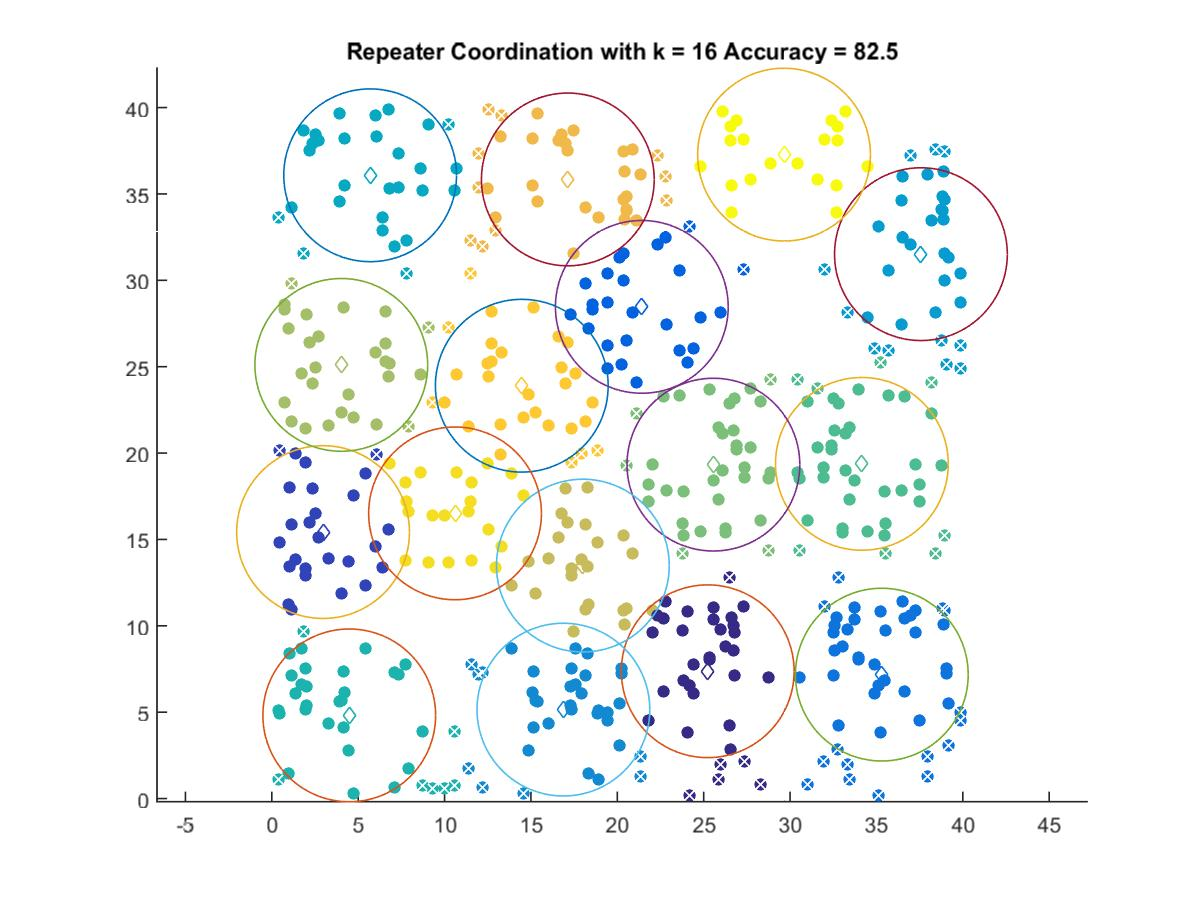

Values plotted in this chart, from the file beside it:
25.232, 7.3692
2.964, 15.43
21.42, 28.46
35.31, 7.174
16.88, 5.148
37.58, 31.51
5.69, 36.08
4.481, 4.814
34.16, 19.37
25.56, 19.33
4.019, 25.1
18, 13.48
17.13, 35.84
14.47, 23.9
10.61, 16.51
29.65, 37.28
